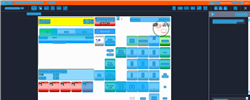
Task: Trigger Based Attended Automation
Workflow: NAMOS_SG_SelectItemDiscount_Grabrental

Step 1: Computer Vision in window 'Web Rep Console*' (msedge.exe)

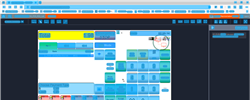
Step 2: CV refresh

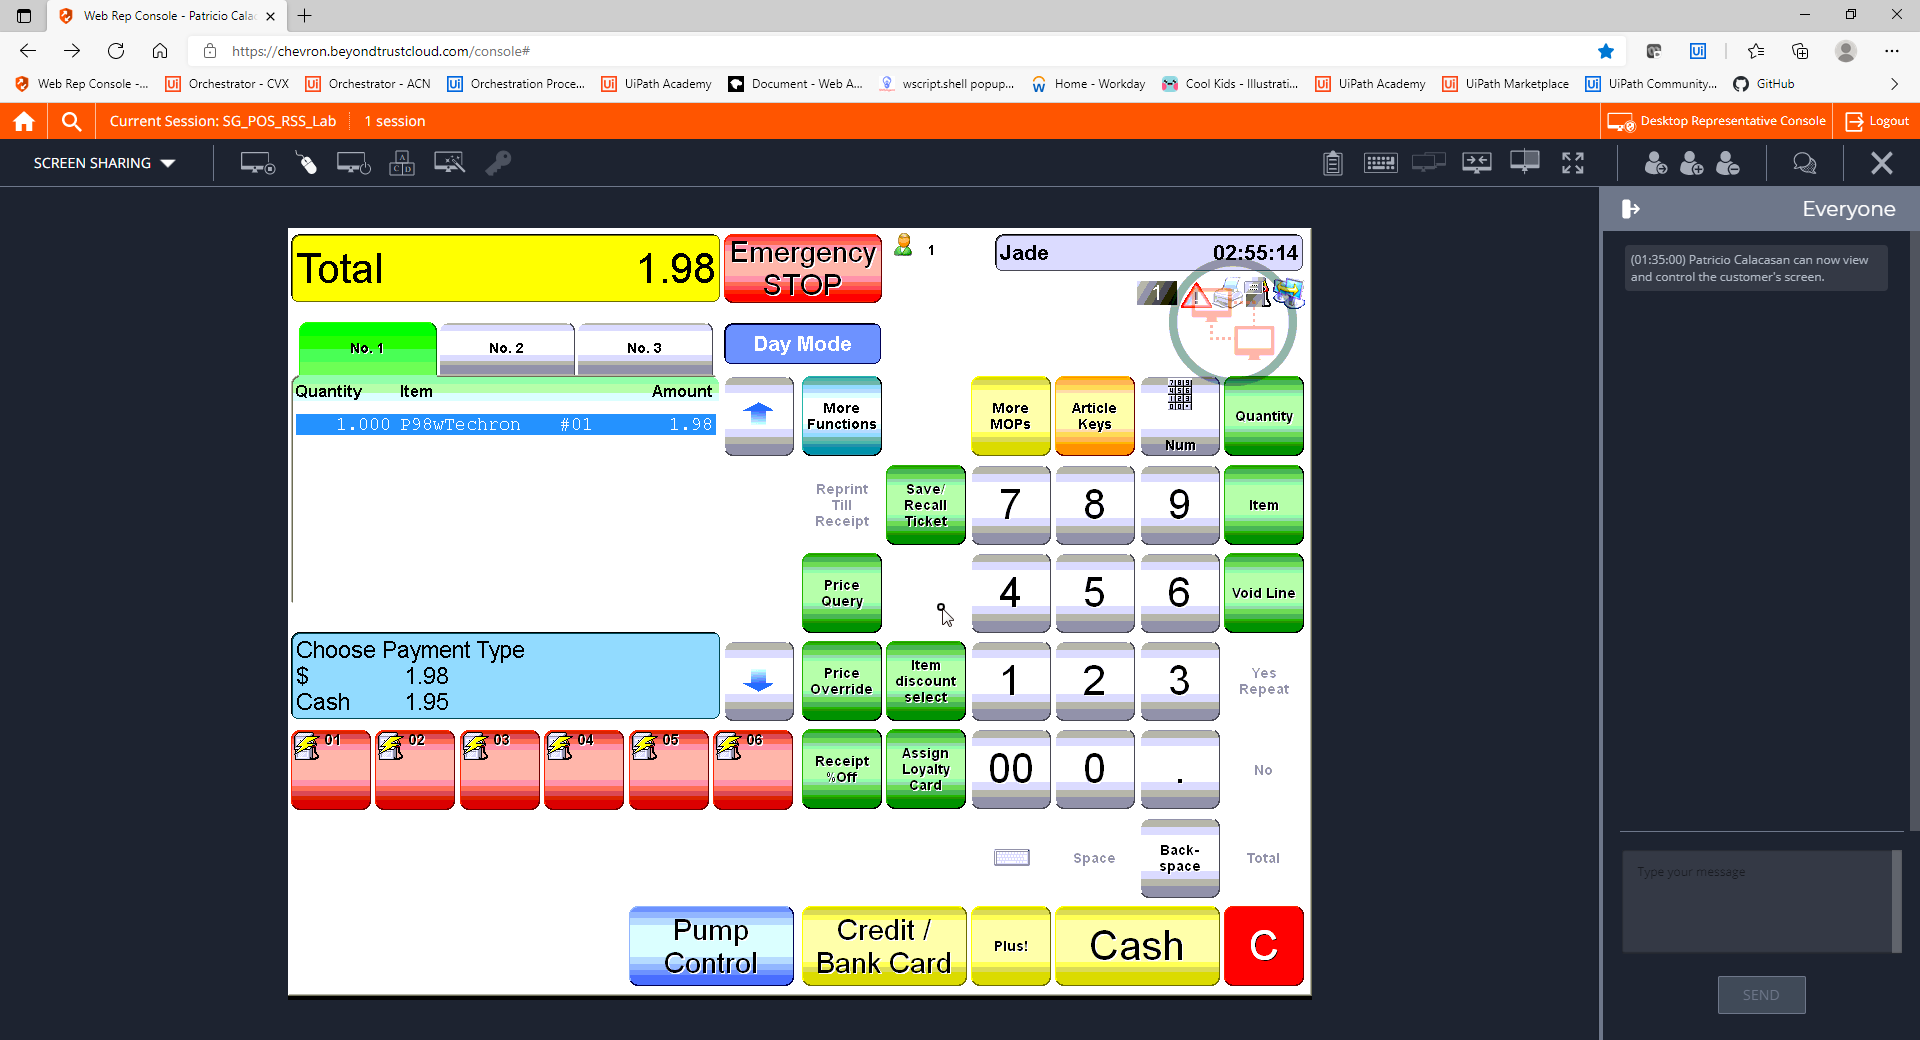
Step 3: CVCache

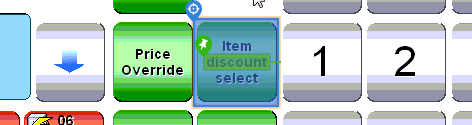
Step 4 [try]: CV Click - Button

Step 5: CvDescriptor (same screen as step 4)

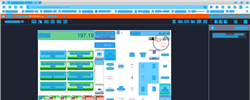
Step 6: CV refresh

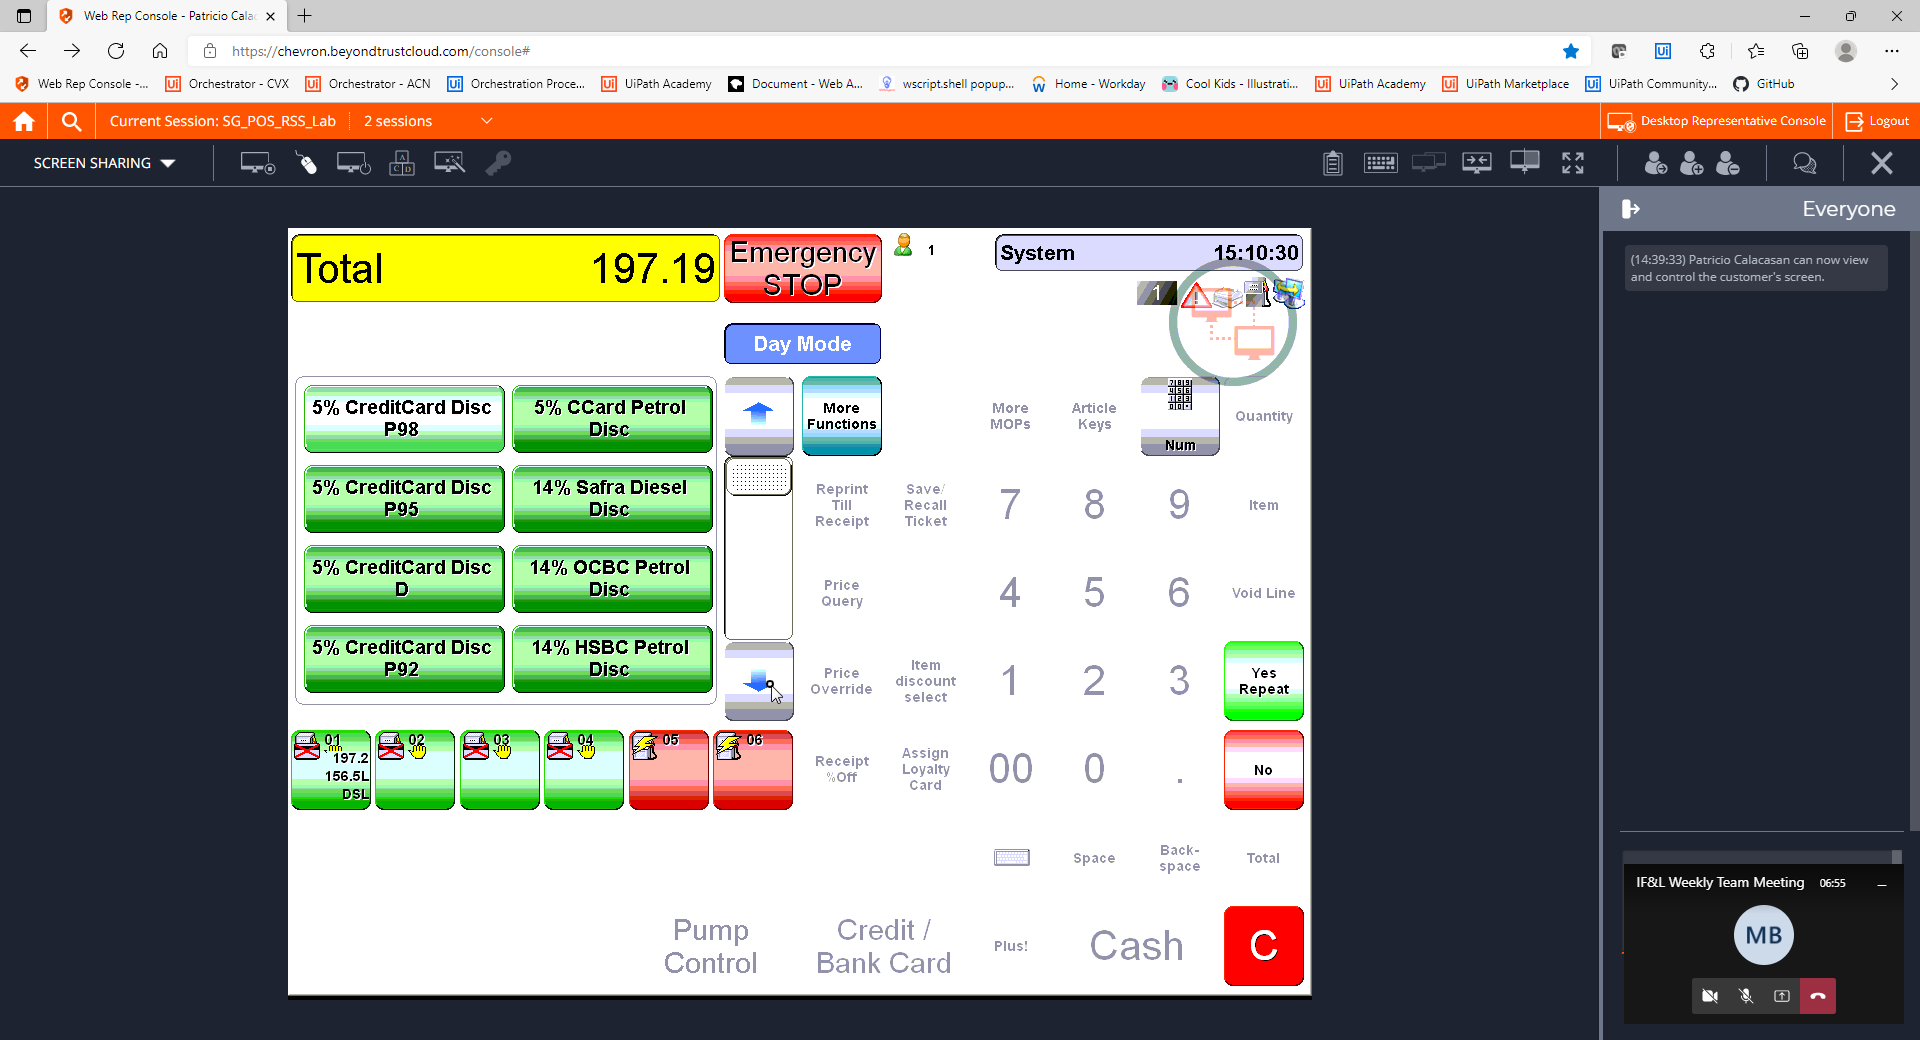
Step 7: CVCache

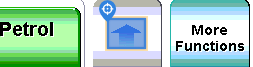
Step 8 [try]: CV Click - Icon

Step 9: CvDescriptor (same screen as step 8)

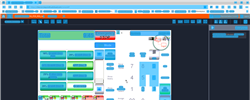
Step 10: CV refresh

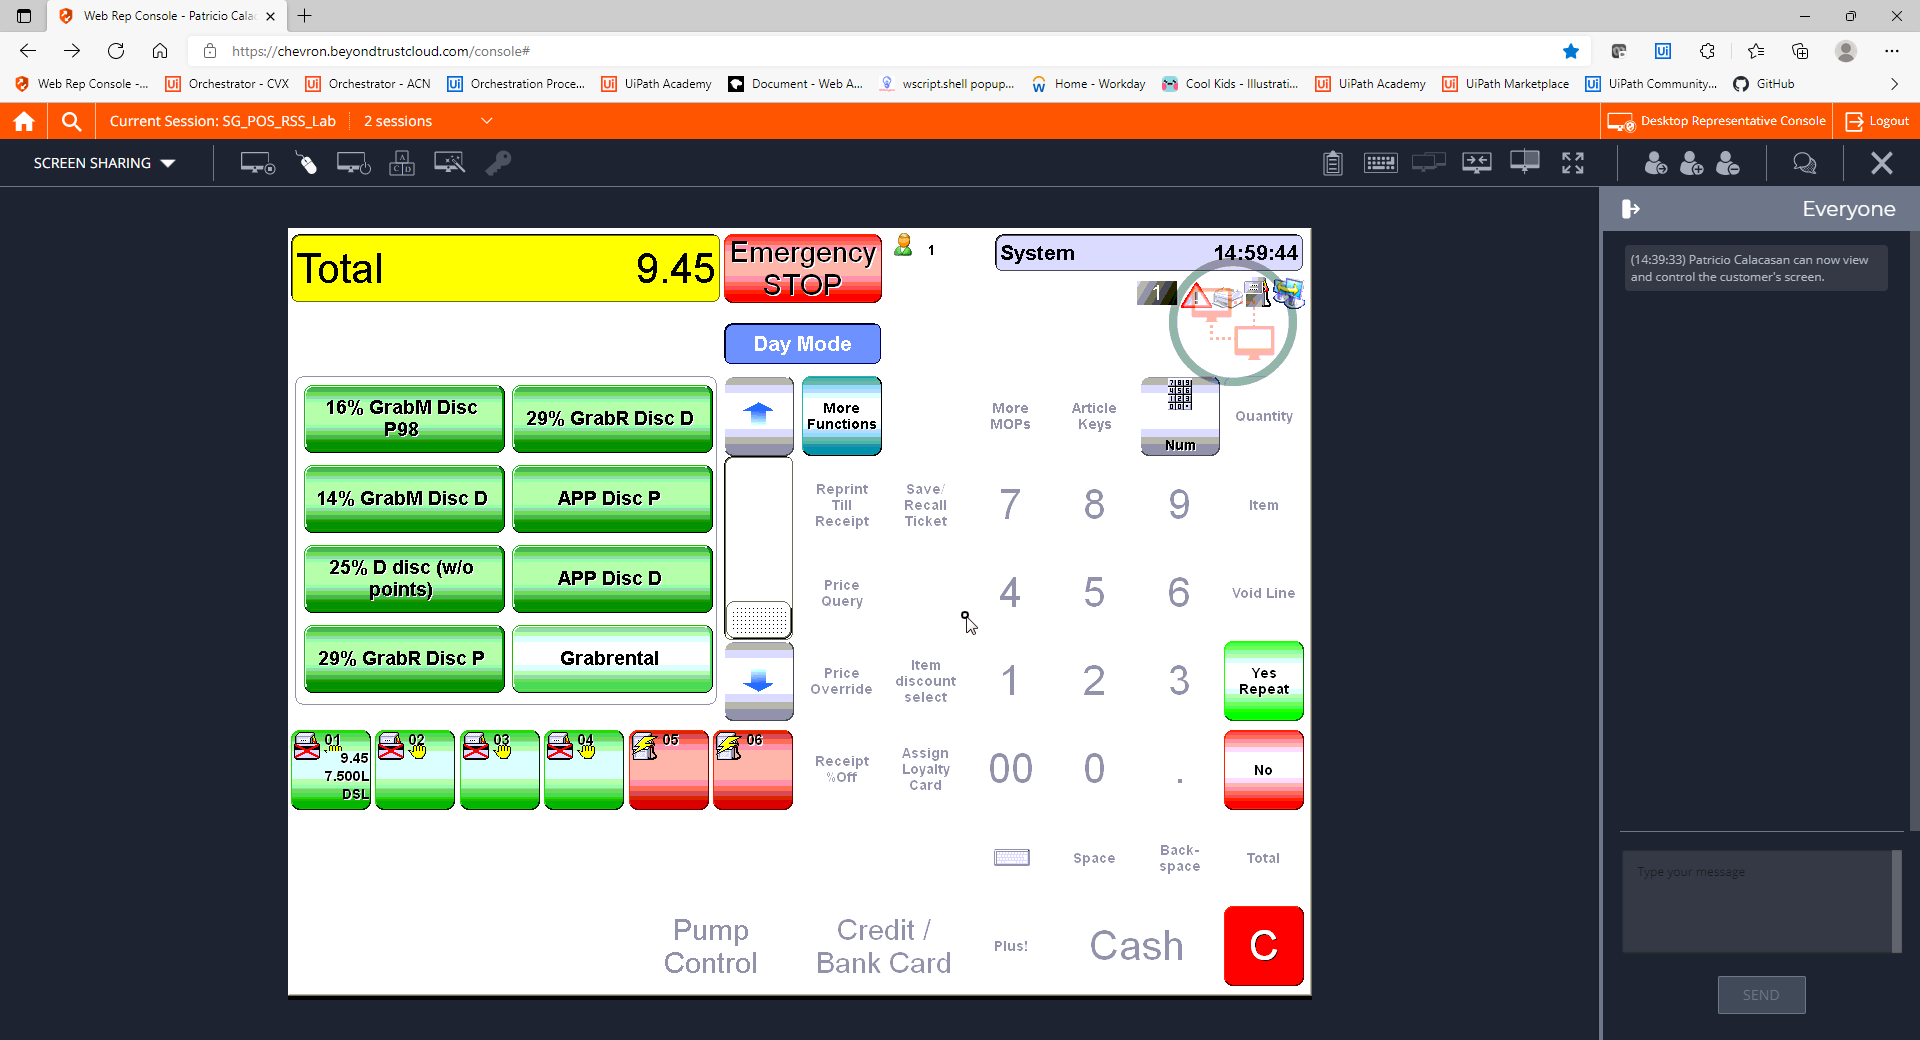
Step 11: CVCache

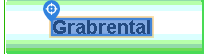
Step 12 [try]: CV Click - Text

Step 13: CvDescriptor (same screen as step 12)

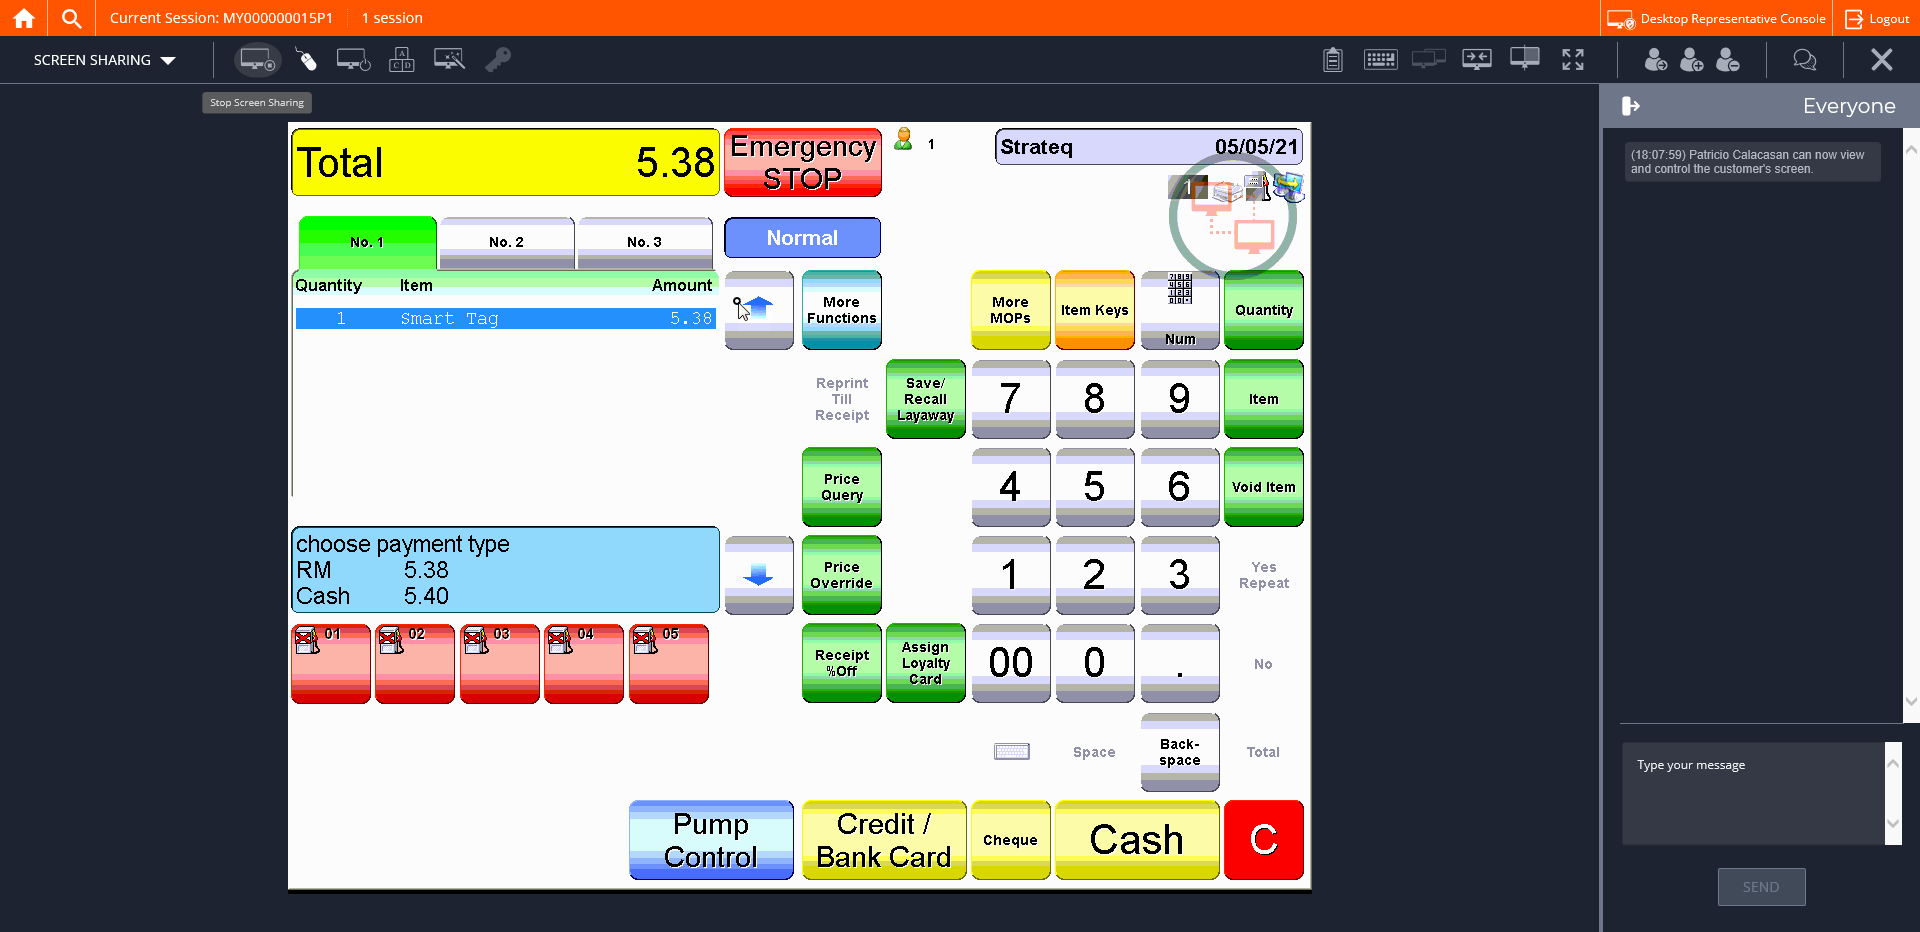
Step 14: CVCache